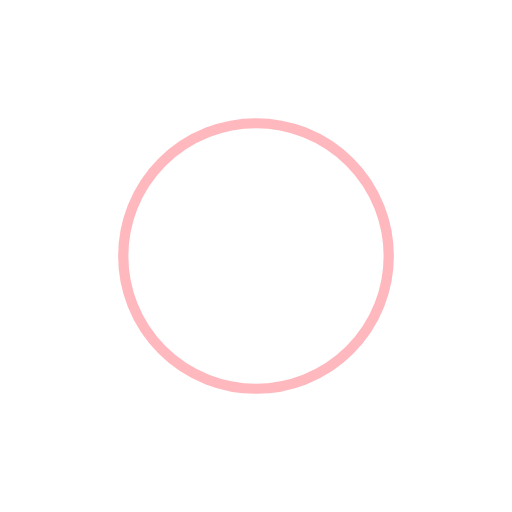
t = 0.00 s
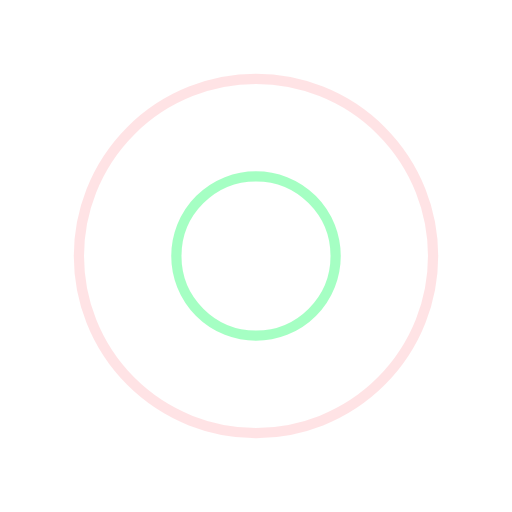
t = 0.25 s
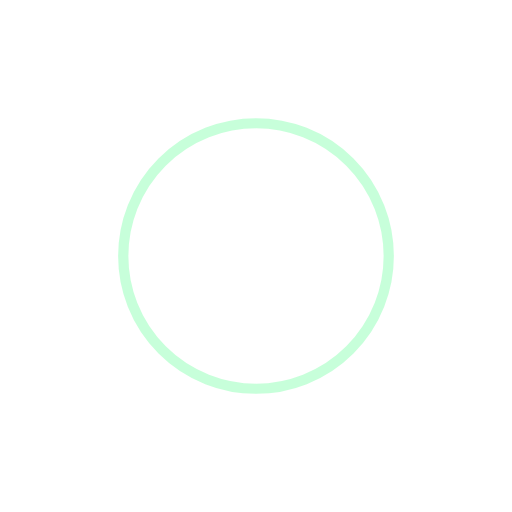
t = 0.50 s
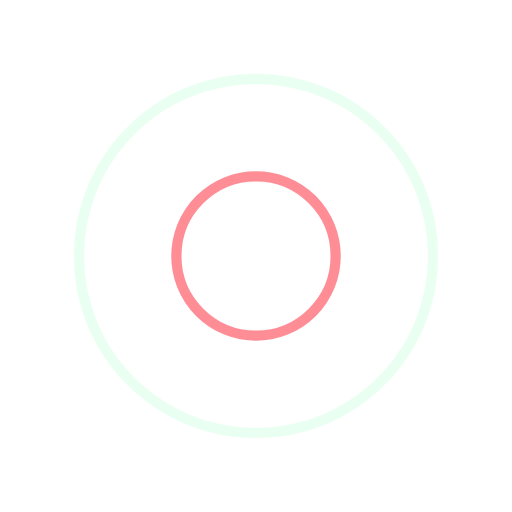
t = 0.75 s

The animated SVG that drew these frames (rendered in a browser with its animation timeline set to each time). Animation: 4 SMIL elements (animate=4); one cycle of 1.00 s, repeats indefinitely.

<svg width="70px"  height="70px"  xmlns="http://www.w3.org/2000/svg" viewBox="0 0 100 100" preserveAspectRatio="xMidYMid" class="lds-ripple" style="background: none;">
    <circle cx="50" cy="50" r="29.6013" fill="none" ng-attr-stroke="{{config.c1}}" ng-attr-stroke-width="{{config.width}}" stroke="#ff727d" stroke-width="2">
      <animate attributeName="r" calcMode="spline" values="0;40" keyTimes="0;1" dur="1" keySplines="0 0.2 0.8 1" begin="-0.5s" repeatCount="indefinite"></animate>
      <animate attributeName="opacity" calcMode="spline" values="1;0" keyTimes="0;1" dur="1" keySplines="0.2 0 0.8 1" begin="-0.5s" repeatCount="indefinite"></animate>
    </circle>
    <circle cx="50" cy="50" r="8.30976" fill="none" ng-attr-stroke="{{config.c2}}" ng-attr-stroke-width="{{config.width}}" stroke="#90ffb5" stroke-width="2">
      <animate attributeName="r" calcMode="spline" values="0;40" keyTimes="0;1" dur="1" keySplines="0 0.2 0.8 1" begin="0s" repeatCount="indefinite"></animate>
      <animate attributeName="opacity" calcMode="spline" values="1;0" keyTimes="0;1" dur="1" keySplines="0.2 0 0.8 1" begin="0s" repeatCount="indefinite"></animate>
    </circle>
  </svg>
